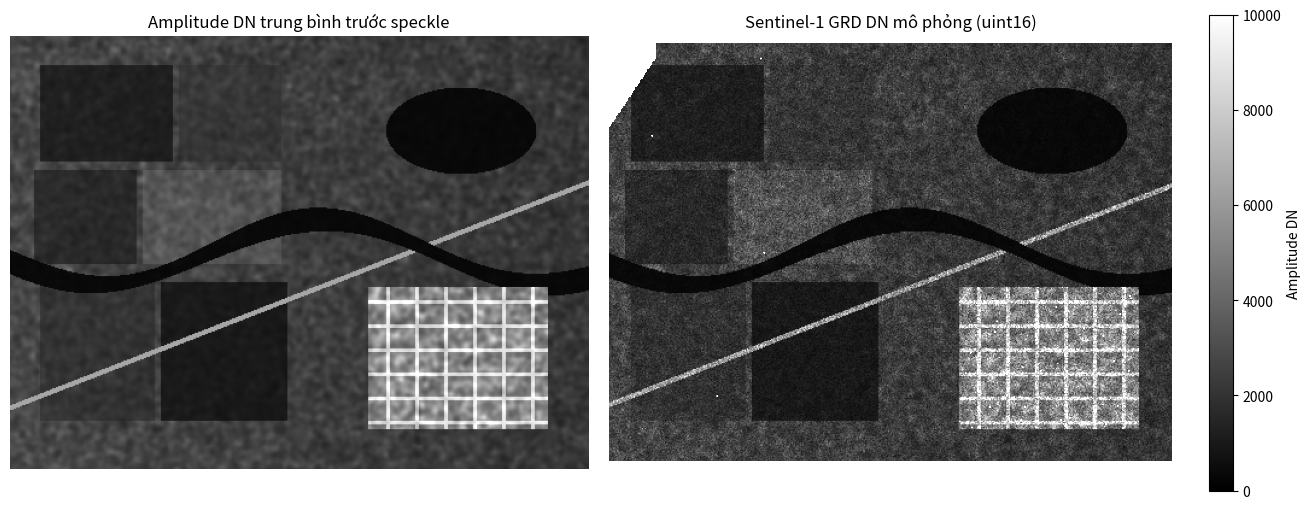
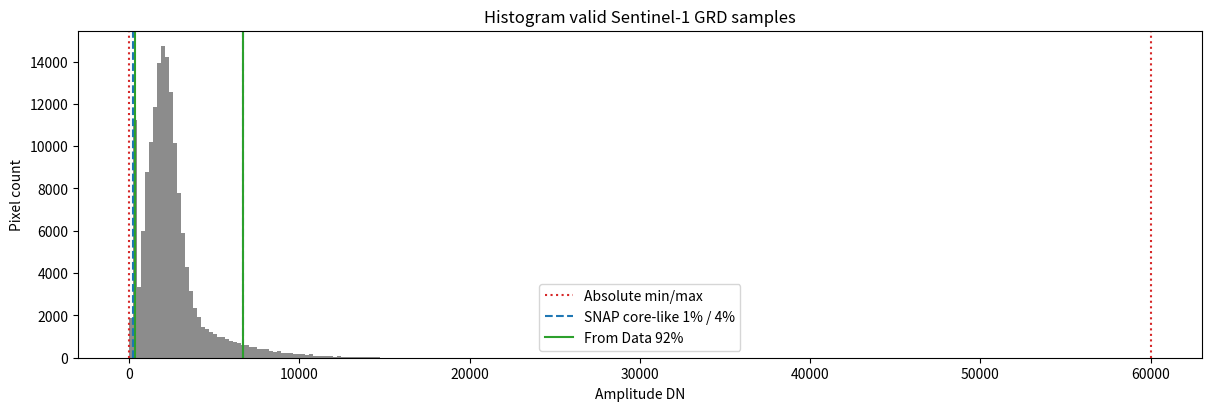
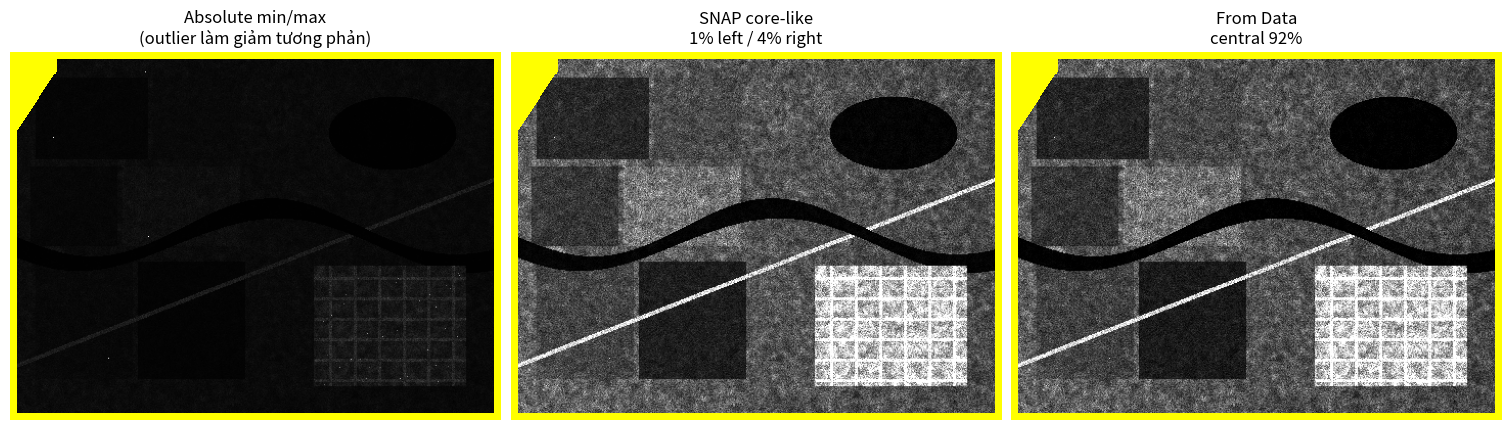
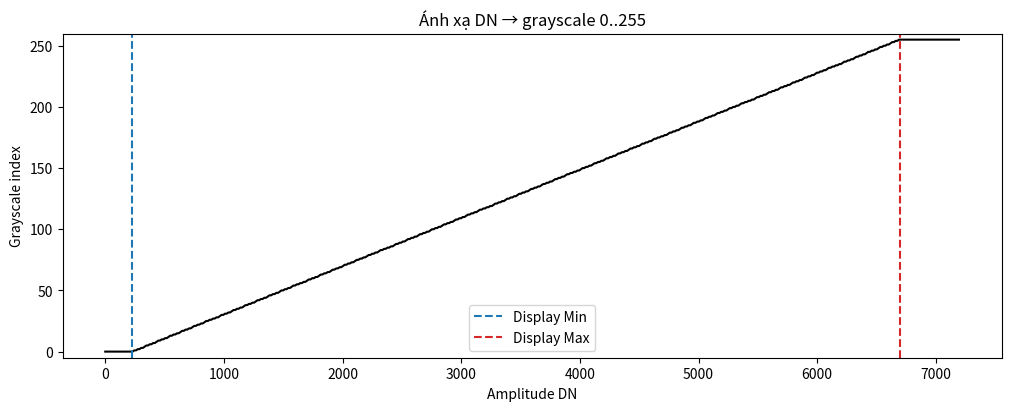

The matplotlib source for these figures, in order: (Note: this script raises an exception after producing the figures.)
import numpy as np
import matplotlib.pyplot as plt

rng = np.random.default_rng(42)
plt.rcParams["figure.figsize"] = (12, 5)
plt.rcParams["image.cmap"] = "gray"

height, width = 360, 480
looks = 4
y, x = np.mgrid[:height, :width]
yn, xn = y / (height - 1), x / (width - 1)

# Texture không gian tương quan nhẹ, gần với biến thiên địa hình hơn nhiễu độc lập.
texture = rng.normal(size=(height, width))
for _ in range(10):
    texture = (texture + np.roll(texture, 1, 0) + np.roll(texture, -1, 0) + np.roll(texture, 1, 1) + np.roll(texture, -1, 1)) / 5
texture /= texture.std()

# Amplitude DN trung bình của nền rừng/đất; giảm nhẹ theo hướng range.
range_trend = 1.0 - 0.25 * xn
base_dn = 2800 * np.exp(0.12 * texture) * range_trend

# Các thửa ruộng có mức tán xạ khác nhau.
parcels = [
    (25, 105, 25, 135, 1300), (25, 105, 140, 225, 2400),
    (112, 190, 20, 105, 1700), (112, 190, 110, 225, 3600),
    (205, 320, 25, 120, 2100), (205, 320, 125, 230, 1100),
]
for y0, y1, x0, x1, level_dn in parcels:
    base_dn[y0:y1, x0:x1] = level_dn * np.exp(0.08 * texture[y0:y1, x0:x1]) * range_trend[y0:y1, x0:x1]

# Nước phẳng thường rất tối trên SAR: một sông uốn khúc và một hồ.
river_center = 0.50 + 0.075 * np.sin(2 * np.pi * (1.3 * xn + 0.05))
river = np.abs(yn - river_center) < 0.022 + 0.006 * np.cos(4 * np.pi * xn)
lake = ((xn - 0.78) / 0.13) ** 2 + ((yn - 0.22) / 0.10) ** 2 < 1
water = river | lake
base_dn[water] = 350 * np.exp(0.10 * texture[water])

# Đô thị sáng, có cấu trúc ô phố; đường/đê là dải phản xạ tương đối mạnh.
urban = (xn > 0.62) & (xn < 0.93) & (yn > 0.58) & (yn < 0.91)
base_dn[urban] = 5200 * np.exp(0.15 * texture[urban])
building_lines = urban & (((x % 24) < 3) | ((y % 20) < 3))
base_dn[building_lines] = 9000 * np.exp(0.08 * texture[building_lines])
road = np.abs(yn - (0.86 - 0.52 * xn)) < 0.006
base_dn[road & ~water] = 6500

# Speckle Gamma tác động lên intensity; GRD DN lưu magnitude nên dùng sqrt(speckle).
speckle = rng.gamma(shape=looks, scale=1.0 / looks, size=base_dn.shape)
sar_dn = np.clip(np.rint(base_dn * np.sqrt(speckle)), 1, 65535).astype(np.uint16)

# Corner reflectors/kim loại tạo các điểm rất sáng trong vùng đô thị.
urban_y, urban_x = np.where(urban)
bright = rng.choice(urban_y.size, size=35, replace=False)
sar_dn[urban_y[bright], urban_x[bright]] = rng.integers(15000, 45001, bright.size, dtype=np.uint16)

# No-data ở biên/góc khuyết; vài outlier giúp minh họa robust stretch.
sar_dn[:6, :] = sar_dn[-6:, :] = 0
sar_dn[:, :6] = sar_dn[:, -6:] = 0
sar_dn[(x < 45) & (y < 85 - 1.5 * x)] = 0
outlier_y = rng.integers(10, height - 10, 8)
outlier_x = rng.integers(10, width - 10, 8)
sar_dn[outlier_y[:4], outlier_x[:4]] = np.array([60000, 58000, 56000, 54000], dtype=np.uint16)
sar_dn[outlier_y[4:], outlier_x[4:]] = 1

fig, axes = plt.subplots(1, 2, figsize=(13, 5), constrained_layout=True)
axes[0].imshow(base_dn, vmin=0, vmax=10000, cmap="gray")
axes[0].set_title("Amplitude DN trung bình trước speckle")
im = axes[1].imshow(np.ma.masked_equal(sar_dn, 0), vmin=0, vmax=10000, cmap="gray")
axes[1].set_title("Sentinel-1 GRD DN mô phỏng (uint16)")
fig.colorbar(im, ax=axes[1], label="Amplitude DN")
for ax in axes:
    ax.axis("off")
plt.show()

valid_mask = sar_dn != 0
valid = sar_dn[valid_mask]

statistics = {
    "valid_count": valid.size,
    "no_data_count": sar_dn.size - valid.size,
    "minimum_dn": valid.min(),
    "maximum_dn": valid.max(),
    "mean_dn": valid.mean(),
    "std_dn": valid.std(),
    "median_dn": np.median(valid),
}

for name, value in statistics.items():
    print(f"{name:>16}: {value:,.4f}" if isinstance(value, (float, np.floating)) else f"{name:>16}: {value:,}")

snap_min, snap_max = np.quantile(valid, [0.01, 0.96])
from_data_min, from_data_max = np.quantile(valid, [0.04, 0.96])

print(f"\nAbsolute range       : [{valid.min():.0f}, {valid.max():.0f}] DN")
print(f"SNAP core-like range : [{snap_min:.1f}, {snap_max:.1f}] DN")
print(f"From Data 92% range  : [{from_data_min:.1f}, {from_data_max:.1f}] DN")

counts, edges = np.histogram(valid, bins=256)

fig, ax = plt.subplots(figsize=(12, 4), constrained_layout=True)
ax.hist(valid, bins=256, color="0.55")
ax.axvline(valid.min(), color="tab:red", linestyle=":", label="Absolute min/max")
ax.axvline(valid.max(), color="tab:red", linestyle=":")
ax.axvline(snap_min, color="tab:blue", linestyle="--", label="SNAP core-like 1% / 4%")
ax.axvline(snap_max, color="tab:blue", linestyle="--")
ax.axvline(from_data_min, color="tab:green", label="From Data 92%")
ax.axvline(from_data_max, color="tab:green")
ax.set(title="Histogram valid Sentinel-1 GRD samples", xlabel="Amplitude DN", ylabel="Pixel count")
ax.legend()
plt.show()

def to_grayscale(values, display_min, display_max, no_data=None):
    """Map valid DN values to uint8 grayscale and return the validity mask."""
    if not display_max > display_min:
        raise ValueError("display_max must be greater than display_min")
    mask = np.isfinite(values)
    if no_data is not None:
        mask &= values != no_data
    gray = np.zeros(values.shape, dtype=np.uint8)
    normalized = np.clip((values[mask] - display_min) / (display_max - display_min), 0.0, 1.0)
    gray[mask] = np.rint(255.0 * normalized).astype(np.uint8)
    return gray, mask

gray_absolute, _ = to_grayscale(sar_dn, valid.min(), valid.max(), no_data=0)
gray_snap, gray_valid = to_grayscale(sar_dn, snap_min, snap_max, no_data=0)
gray_from_data, _ = to_grayscale(sar_dn, from_data_min, from_data_max, no_data=0)

# Self-check nhỏ: clipping và kiểu dữ liệu phải đúng.
probe, probe_mask = to_grayscale(np.array([-1.0, 0.0, 1.0, 2.0, 3.0, np.nan]), 0.0, 2.0)
assert probe.tolist() == [0, 0, 128, 255, 255, 0]
assert probe.dtype == np.uint8 and probe_mask.tolist() == [True, True, True, True, True, False]
print("Self-check passed:", probe.tolist())

fig, axes = plt.subplots(1, 3, figsize=(15, 5), constrained_layout=True)
images = [
    (gray_absolute, "Absolute min/max\n(outlier làm giảm tương phản)"),
    (gray_snap, "SNAP core-like\n1% left / 4% right"),
    (gray_from_data, "From Data\ncentral 92%"),
]

for ax, (image, title) in zip(axes, images):
    shown = np.ma.array(image, mask=~valid_mask)
    cmap = plt.colormaps["gray"].copy()
    cmap.set_bad("yellow")  # Chỉ để nhìn rõ no-data trong mô phỏng.
    ax.imshow(shown, cmap=cmap, vmin=0, vmax=255)
    ax.set_title(title)
    ax.axis("off")

plt.show()

samples = np.linspace(max(0, snap_min - 500), snap_max + 500, 500)
indices, _ = to_grayscale(samples, snap_min, snap_max)

fig, ax = plt.subplots(figsize=(10, 4), constrained_layout=True)
ax.plot(samples, indices, color="black")
ax.axvline(snap_min, color="tab:blue", linestyle="--", label="Display Min")
ax.axvline(snap_max, color="tab:red", linestyle="--", label="Display Max")
ax.set(xlabel="Amplitude DN", ylabel="Grayscale index", ylim=(-5, 260), title="Ánh xạ DN → grayscale 0..255")
ax.legend()
plt.show()

%matplotlib widget
import ipywidgets as widgets
from IPython.display import display

interactive_data = sar_dn.astype(float)
interactive_valid = interactive_data[valid_mask]
interactive_from_data_min, interactive_from_data_max = np.quantile(interactive_valid, [0.04, 0.96])

interactive_cmap = plt.colormaps["gray"].copy()
interactive_cmap.set_bad("magenta")
shown = np.ma.array(interactive_data, mask=~valid_mask)

fig, (ax_image, ax_hist) = plt.subplots(1, 2, figsize=(13, 5), constrained_layout=True)
image_artist = ax_image.imshow(shown, cmap=interactive_cmap, vmin=interactive_from_data_min, vmax=interactive_from_data_max)
ax_image.set_title("Click để đọc pixel")
ax_image.axis("off")
ax_hist.hist(interactive_valid, bins=256, color="0.65")
min_line = ax_hist.axvline(interactive_from_data_min, color="tab:blue", linewidth=2)
max_line = ax_hist.axvline(interactive_from_data_max, color="tab:red", linewidth=2)
ax_hist.set(title="Display range trên histogram", xlabel="Amplitude DN", ylabel="Pixel count")

range_slider = widgets.FloatRangeSlider(
    value=(interactive_from_data_min, interactive_from_data_max),
    min=float(interactive_valid.min()), max=float(interactive_valid.max()),
    step=1, description="Min / Max [DN]", continuous_update=True,
    readout_format=".0f", style={"description_width": "140px"},
    layout=widgets.Layout(width="95%"),
)
percentile_slider = widgets.FloatSlider(
    value=92, min=70, max=100, step=1, description="From Data [%]",
    continuous_update=False, style={"description_width": "140px"},
    layout=widgets.Layout(width="70%"),
)
full_range_button = widgets.Button(description="Full range")
snap_button = widgets.Button(description="SNAP core 1% / 4%")
range_info = widgets.HTML()
pixel_info = widgets.HTML("Click một pixel trên ảnh để xem phép ánh xạ.")

def update_range(change=None):
    """Apply the selected display range without changing source samples."""
    display_min, display_max = range_slider.value
    image_artist.set_clim(display_min, display_max)
    min_line.set_xdata([display_min, display_min])
    max_line.set_xdata([display_max, display_max])
    clipped = 100 * np.mean((interactive_valid <= display_min) | (interactive_valid >= display_max))
    range_info.value = f"DN range: <b>[{display_min:.0f}, {display_max:.0f}]</b> — clipped: {clipped:.2f}%"
    fig.canvas.draw_idle()

def use_central_percentile(change):
    """Set a symmetric range containing the requested central percentage."""
    tail = (100 - percentile_slider.value) / 200
    range_slider.value = tuple(np.quantile(interactive_valid, [tail, 1 - tail]))

def use_snap_default(_):
    """Restore the SNAP core-like asymmetric percentile range."""
    range_slider.value = (snap_min, snap_max)

def use_full_range(_):
    """Use the absolute minimum and maximum, including outliers."""
    range_slider.value = (float(interactive_valid.min()), float(interactive_valid.max()))

def inspect_pixel(event):
    """Report geophysical and grayscale values for the clicked valid pixel."""
    if event.inaxes is not ax_image or event.xdata is None or event.ydata is None:
        return
    px, py = int(round(event.xdata)), int(round(event.ydata))
    if not (0 <= px < width and 0 <= py < height) or not valid_mask[py, px]:
        pixel_info.value = f"Pixel (x={px}, y={py}) là no-data."
        return
    display_min, display_max = range_slider.value
    value_dn = interactive_data[py, px]
    gray_value = int(np.rint(255 * np.clip((value_dn - display_min) / (display_max - display_min), 0, 1)))
    pixel_info.value = f"Pixel <b>(x={px}, y={py})</b>: DN=<b>{value_dn:.0f}</b> → gray <b>{gray_value}</b> → RGB({gray_value}, {gray_value}, {gray_value})"

range_slider.observe(update_range, names="value")
percentile_slider.observe(use_central_percentile, names="value")
full_range_button.on_click(use_full_range)
snap_button.on_click(use_snap_default)
fig.canvas.mpl_connect("button_press_event", inspect_pixel)
update_range()
display(widgets.VBox([range_slider, widgets.HBox([percentile_slider, full_range_button, snap_button]), range_info, pixel_info]))
plt.show()
